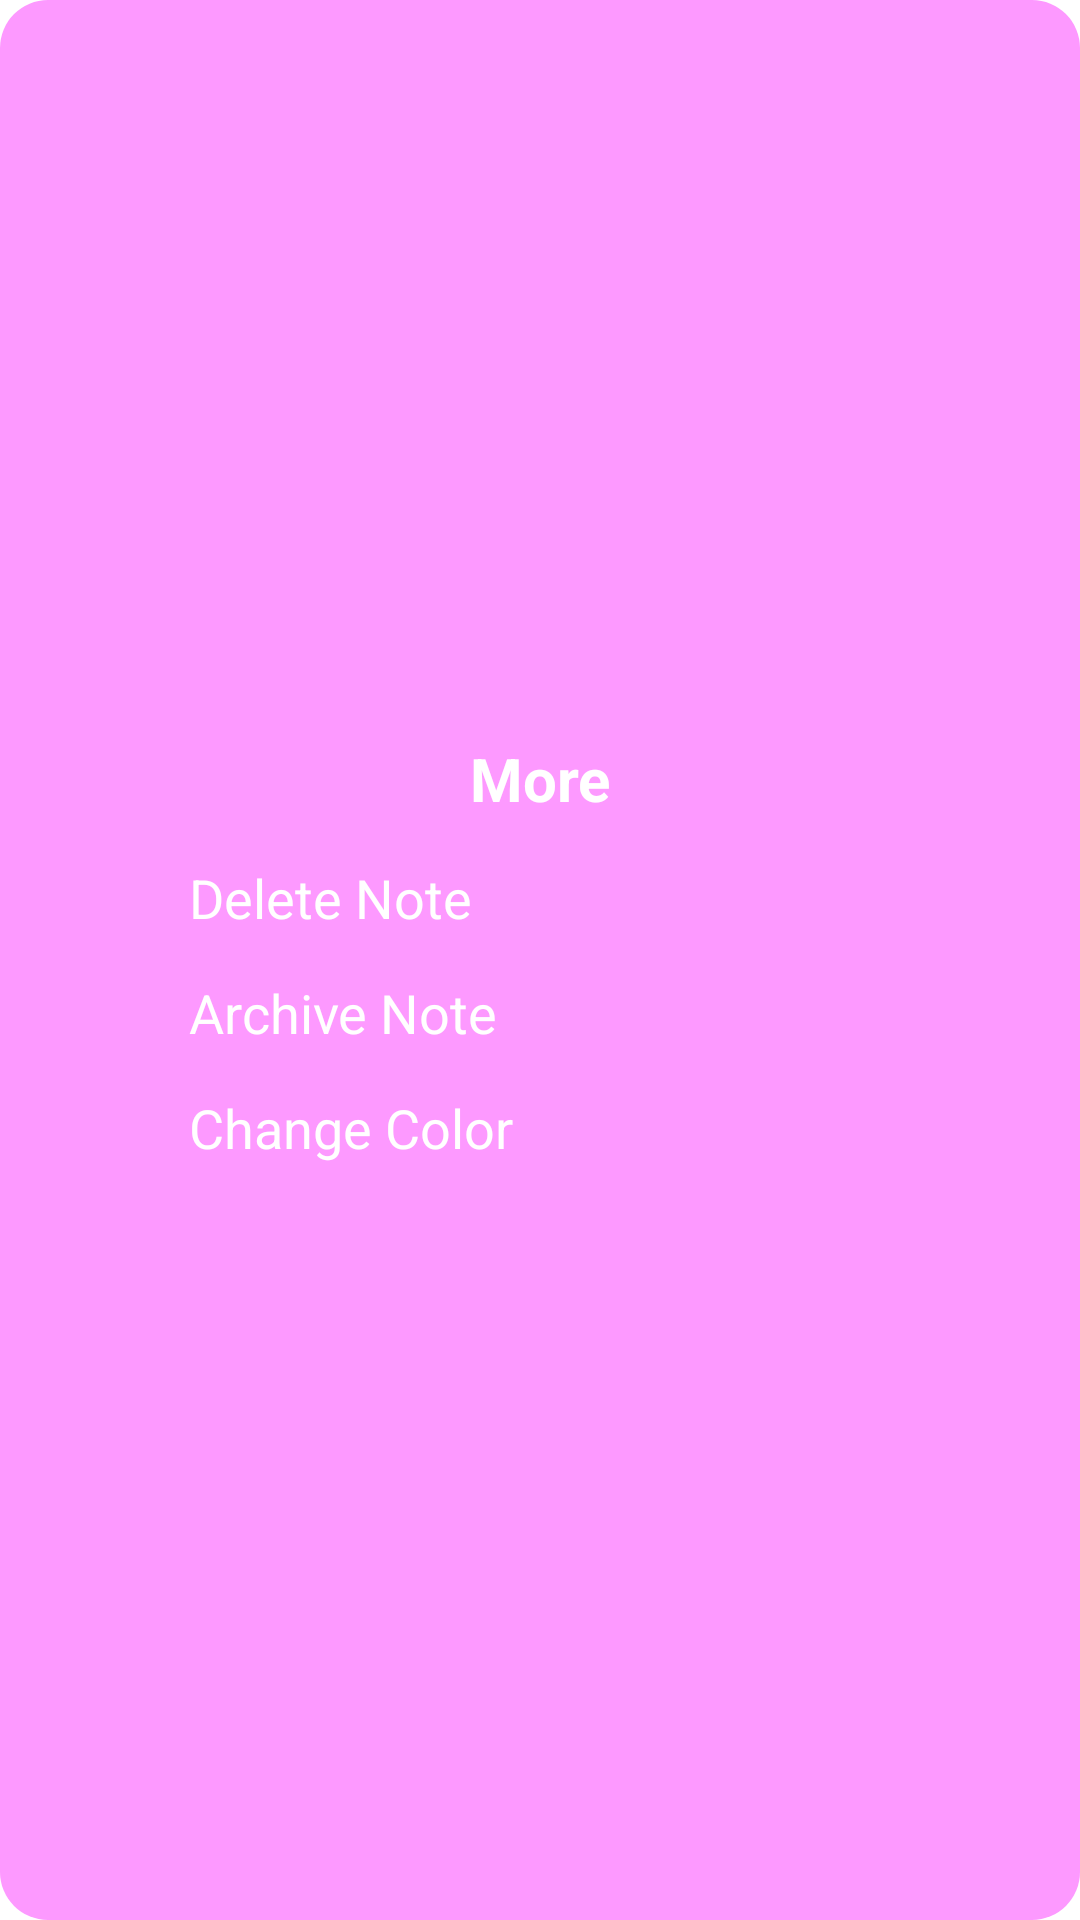

Layout XML and referenced resources for this Android screen:
<!-- AndroidManifest.xml: application theme Theme.MyNoteApp -->
<!-- res/layout/dialog_more.xml -->
<?xml version="1.0" encoding="utf-8"?>
<androidx.constraintlayout.widget.ConstraintLayout xmlns:android="http://schemas.android.com/apk/res/android"
    xmlns:app="http://schemas.android.com/apk/res-auto"
    android:layout_width="match_parent"
    android:layout_height="match_parent"
    android:background="@drawable/bg_purple">

    <androidx.constraintlayout.widget.ConstraintLayout
        android:layout_width="258dp"
        android:layout_height="164dp"
        android:background="@drawable/bg_color_dialog"
        android:elevation="4dp"
        app:layout_constraintBottom_toBottomOf="parent"
        app:layout_constraintEnd_toEndOf="parent"
        app:layout_constraintStart_toStartOf="parent"
        app:layout_constraintTop_toTopOf="parent">

        <androidx.appcompat.widget.AppCompatTextView
            android:id="@+id/text_title"
            android:layout_width="wrap_content"
            android:layout_height="wrap_content"
            android:layout_margin="8dp"
            android:text="More"
            android:textColor="@color/white"
            android:textSize="20sp"
            android:textStyle="bold"
            app:layout_constraintEnd_toEndOf="parent"
            app:layout_constraintStart_toStartOf="parent"
            app:layout_constraintTop_toTopOf="parent" />

        <androidx.appcompat.widget.AppCompatTextView
            android:id="@+id/dialog_delete"
            android:layout_width="wrap_content"
            android:layout_height="wrap_content"
            app:layout_constraintBottom_toTopOf="@+id/dialog_archive"
            android:text="Delete Note"
            android:layout_marginStart="12dp"
            android:textSize="18sp"
            android:textColor="@color/white"
            app:layout_constraintStart_toStartOf="parent"
            app:layout_constraintTop_toBottomOf="@+id/text_title"/>

        <androidx.appcompat.widget.AppCompatTextView
            android:id="@+id/dialog_archive"
            android:layout_width="wrap_content"
            android:layout_height="wrap_content"
            android:text="Archive Note"
            android:textColor="@color/white"
            android:textSize="18sp"
            app:layout_constraintBottom_toTopOf="@+id/dialog_color"
            app:layout_constraintStart_toStartOf="@+id/dialog_delete"
            app:layout_constraintTop_toBottomOf="@+id/dialog_delete" />

        <androidx.appcompat.widget.AppCompatTextView
            android:id="@+id/dialog_color"
            android:layout_width="wrap_content"
            android:layout_height="wrap_content"
            android:text="Change Color"
            android:textColor="@color/white"
            android:textSize="18sp"
            app:layout_constraintBottom_toBottomOf="parent"
            app:layout_constraintStart_toStartOf="@+id/dialog_archive"
            app:layout_constraintTop_toBottomOf="@+id/dialog_archive" />
    </androidx.constraintlayout.widget.ConstraintLayout>
</androidx.constraintlayout.widget.ConstraintLayout>
<!-- resources referenced by this layout -->
<resources>
  <color name="white">#FFFFFF</color>
  
      //custom color
  <!-- drawable bg_purple (drawable) -->
  <?xml version="1.0" encoding="utf-8"?>
  <shape xmlns:android="http://schemas.android.com/apk/res/android">
      <solid android:color="#FD99FF"/>
      <corners android:radius="16dp"/>
  </shape>
  <style name="Theme.MyNoteApp" parent="Theme.MaterialComponents.DayNight.NoActionBar">
          
          <item name="colorPrimary">@color/purple_500</item>
          <item name="colorPrimaryVariant">@color/purple_700</item>
          <item name="colorOnPrimary">@color/white</item>
          
          <item name="colorSecondary">@color/teal_200</item>
          <item name="colorSecondaryVariant">@color/teal_700</item>
          <item name="colorOnSecondary">@color/black</item>
          
          <item name="android:statusBarColor">?attr/colorPrimaryVariant</item>
          
          <item name="android:windowEnableSplitTouch">false</item>
      </style>
  <color name="purple_500">#FF6200EE</color>
  <color name="purple_700">#A66140</color>
  <color name="teal_200">#FF03DAC5</color>
  <color name="teal_700">#FF018786</color>
  <color name="black">#FF000000</color>
</resources>
